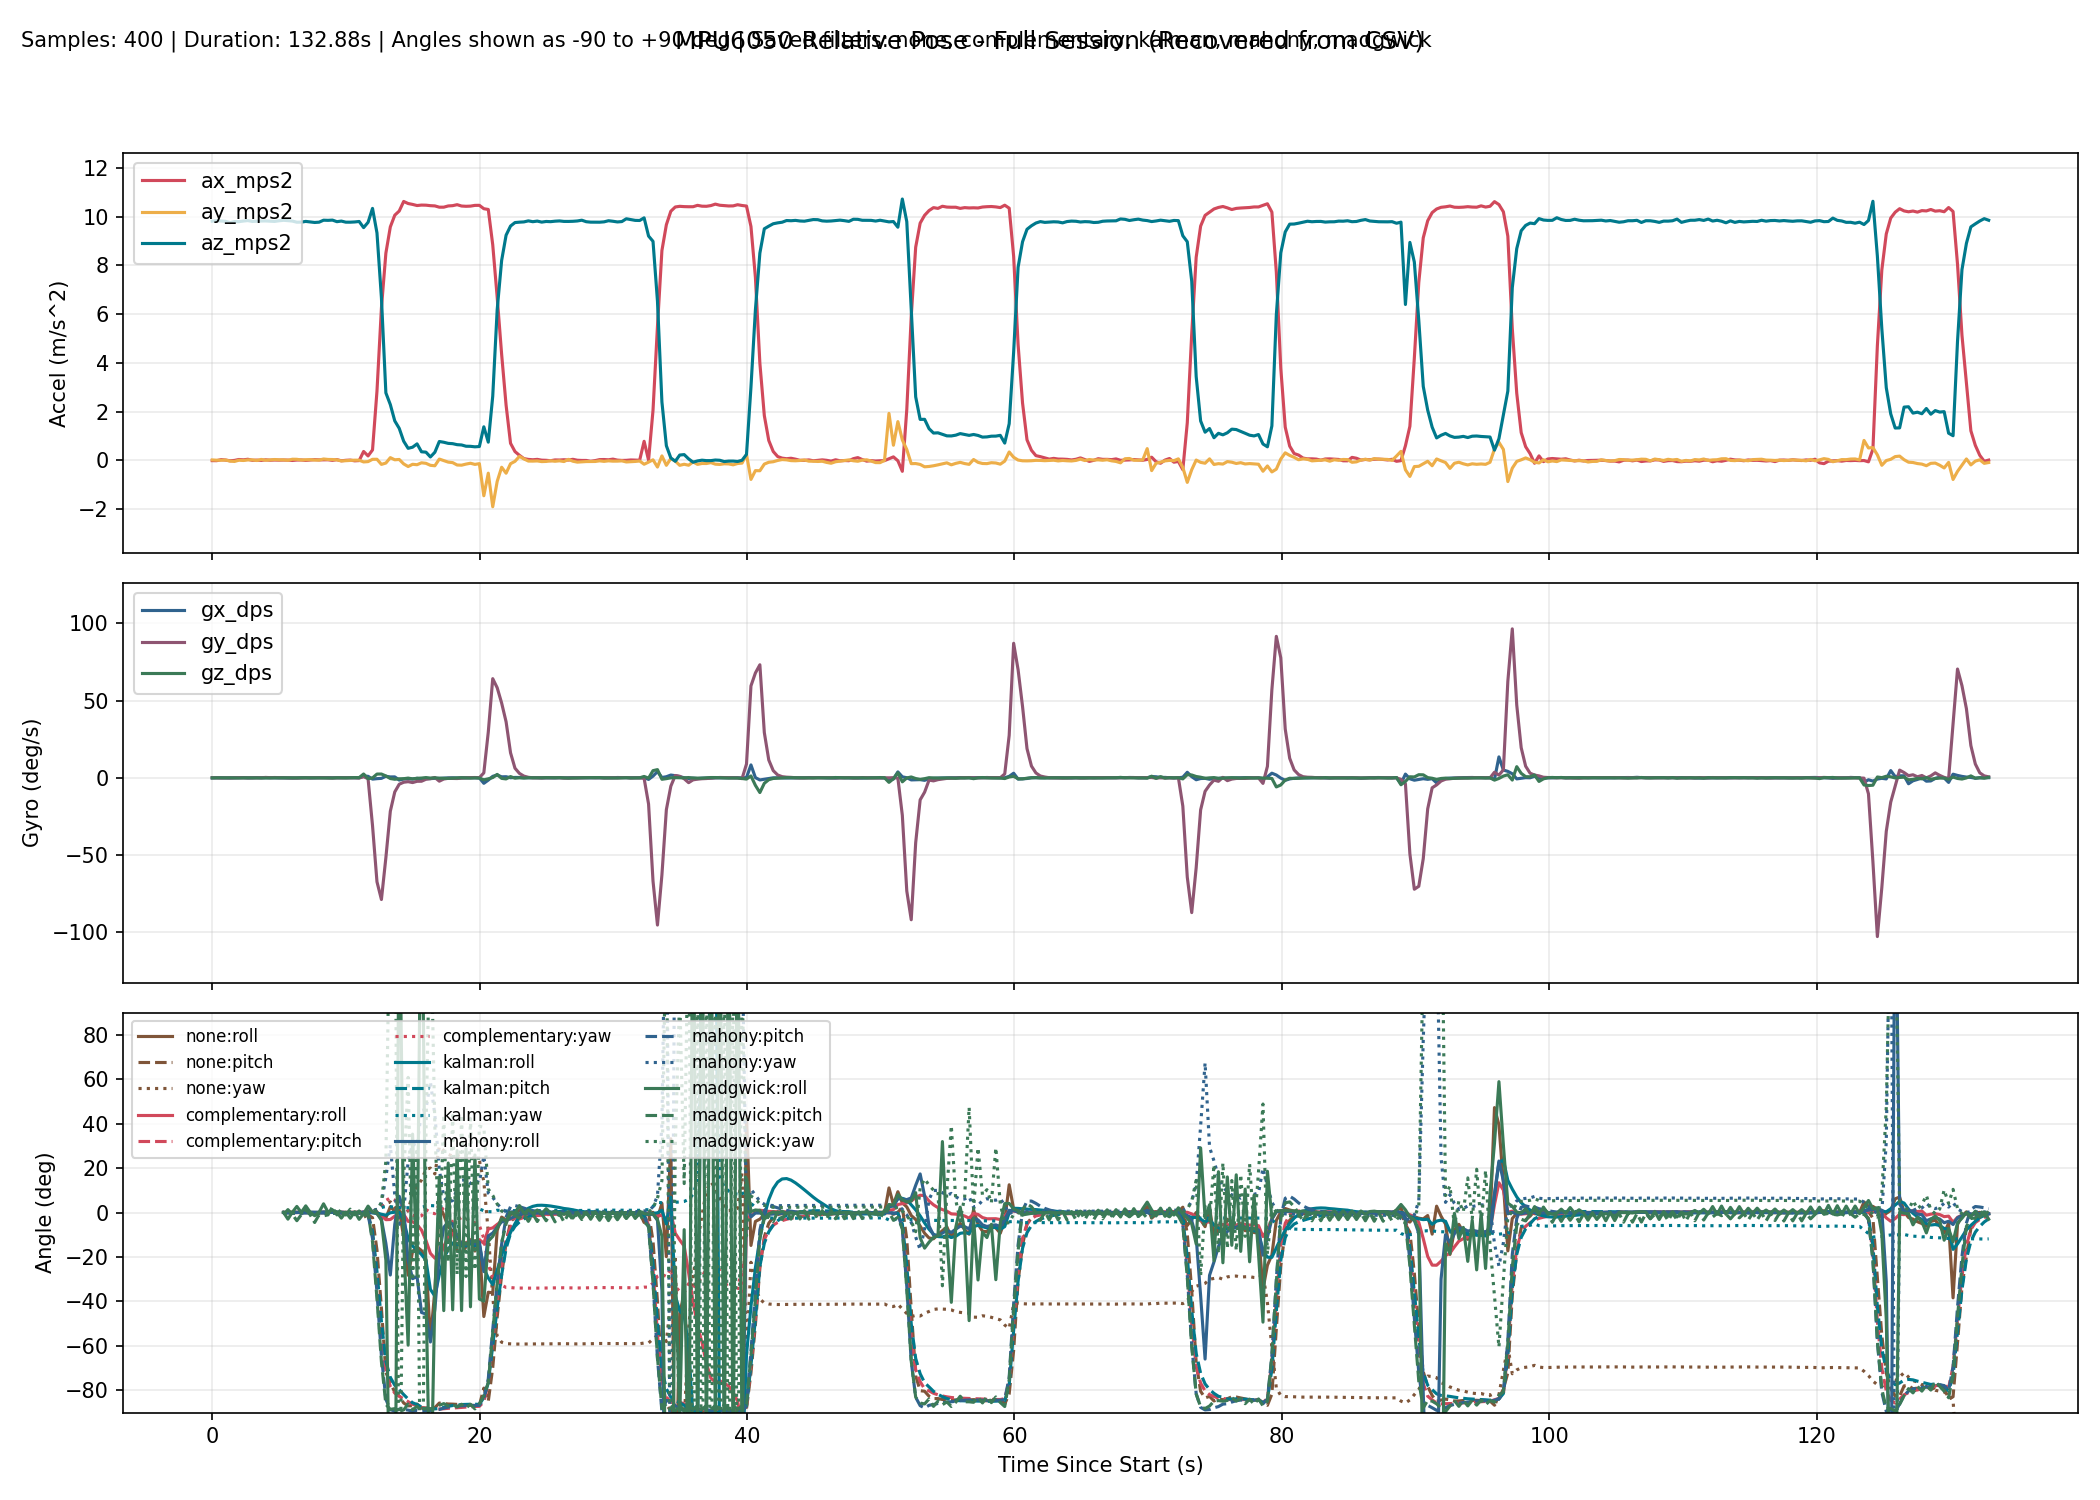

The data file committed next to this chart (first rows):
millis, time_s, phase, baseline_ready, ax_mps2, ay_mps2, az_mps2, gx_dps, gy_dps, gz_dps, none_roll_deg, none_pitch_deg, none_yaw_deg, complementary_roll_deg, complementary_pitch_deg, complementary_yaw_deg, kalman_roll_deg, kalman_pitch_deg, kalman_yaw_deg, mahony_roll_deg, mahony_pitch_deg, mahony_yaw_deg, madgwick_roll_deg, madgwick_pitch_deg
20307, 20.31, baseline, 0, -0.01616, 0.01257, 9.813, -0.06107, 0.06107, -0.0458, , , , , , , , , , , , , , 
20640, 20.64, baseline, 0, -0.0176, 0.001077, 9.833, 0.02595, 0.01985, 0.004580, , , , , , , , , , , , , , 
20973, 20.97, baseline, 0, 0.02492, -0.000646, 9.819, 0.001221, -0.09741, 0.04305, , , , , , , , , , , , , , 
21306, 21.31, baseline, 0, 0.007456, 0.008720, 9.805, 0.03713, -0.01148, -0.01942, , , , , , , , , , , , , , 
21639, 21.64, baseline, 0, -0.02252, -0.03494, 9.751, -0.08133, -0.08704, 0.02887, , , , , , , , , , , , , , 
21972, 21.97, baseline, 0, -0.007211, -0.04953, 9.795, -0.000471, 0.03847, -0.05715, , , , , , , , , , , , , , 
22305, 22.3, baseline, 0, 0.03052, 0.002095, 9.793, 0.08225, 0.107, -0.119, , , , , , , , , , , , , , 
22638, 22.64, baseline, 0, 0.01688, -0.0103, 9.818, 0.0787, 0.01532, 0.002764, , , , , , , , , , , , , , 
22971, 22.97, baseline, 0, 0.04015, 0.01204, 9.836, -0.03722, -0.03052, 0.005686, , , , , , , , , , , , , , 
23304, 23.3, baseline, 0, -0.003693, 0.01667, 9.8, -0.01947, -0.02595, -0.02063, , , , , , , , , , , , , , 
23638, 23.64, baseline, 0, 0.004628, -0.01165, 9.809, 0.1205, 0.02626, -0.07695, , , , , , , , , , , , , , 
23971, 23.97, baseline, 0, -0.007845, 0.03305, 9.818, 0.006961, 0.05631, -0.07658, , , , , , , , , , , , , , 
24304, 24.3, baseline, 0, 0.01733, -0.000786, 9.821, 0.07607, 0.2561, -0.0856, , , , , , , , , , , , , , 
24637, 24.64, baseline, 0, 0.000109, 0.01441, 9.81, 0.05791, 0.1162, -0.06172, , , , , , , , , , , , , , 
24970, 24.97, baseline, 0, 0.009022, 0.02911, 9.802, 0.000262, 0.2022, -0.001787, , , , , , , , , , , , , , 
25303, 25.3, baseline, 0, 0.003968, 0.01631, 9.828, 0.004685, 0.1129, -0.02362, , , , , , , , , , , , , , 
25636, 25.64, tracking, 1, 0.007692, 0.01694, 9.848, -0.06225, 0.07266, 0.03177, 0.07971, -0.01472, -0.08365, 0.03737, 0.07963, -0.08373, 0.0331, -0.01469, -0.08396, 0.05923, 0.05171, -0.08372, 0.09624, -0.9743
25969, 25.97, tracking, 1, 0.004873, -0.001484, 9.834, -0.1211, -0.1129, -0.001030, -0.02749, 0.001650, -0.08405, -0.0109, 0.02466, -0.08408, -0.02247, -0.07063, -0.08426, -0.01382, -0.01971, -0.08408, -2.965, 1.317
26302, 26.3, tracking, 1, -0.009184, 0.04142, 9.815, -0.1309, -0.09555, -0.04163, 0.223, 0.08364, -0.09792, -0.01713, -0.004864, -0.09793, 0.01094, -0.0792, -0.09811, 0.01761, -0.03425, -0.09794, 0.1662, -0.8293
26635, 26.64, tracking, 1, 0.008178, 0.03848, 9.769, -0.03861, -0.1252, -0.03955, 0.2068, -0.01793, -0.1112, 0.001270, -0.0536, -0.1111, 0.05988, -0.1169, -0.1113, 0.06392, -0.08765, -0.1112, 2.757, -3.661
26968, 26.97, tracking, 1, 0.01081, 0.01, 9.772, -0.01086, -0.07758, 0.02998, 0.0398, -0.03336, -0.1013, -0.000302, -0.08384, -0.1011, 0.0554, -0.134, -0.1013, 0.04841, -0.1126, -0.1012, 0.07983, -0.9637
27301, 27.3, tracking, 1, -0.006808, 0.02016, 9.802, 0.09184, 0.005610, -0.02007, 0.09899, 0.06982, -0.1081, 0.03633, -0.07052, -0.1078, 0.09181, -0.09232, -0.108, 0.09201, -0.0671, -0.1079, 3.018, 1.508
27634, 27.63, tracking, 1, 0.01056, 0.02279, 9.778, -0.05945, 0.02515, 0.001133, 0.1147, -0.03187, -0.1076, 0.02699, -0.06892, -0.1074, 0.08575, -0.08385, -0.1076, 0.07592, -0.06414, -0.1075, 0.1367, -1.007
27967, 27.97, tracking, 1, 0.0247, 0.008038, 9.759, -0.005459, 0.05128, -0.02245, 0.02833, -0.115, -0.115, 0.02139, -0.07263, -0.1148, 0.06762, -0.09689, -0.1151, 0.05443, -0.08113, -0.1149, -1.416, -4.475
28300, 28.3, tracking, 1, 0.01455, 0.005011, 9.771, 0.1215, 0.01593, -0.01356, 0.01052, -0.05527, -0.1196, 0.04989, -0.07683, -0.1193, 0.07545, -0.09904, -0.1196, 0.07643, -0.08435, -0.1194, 0.1463, -0.9713
28633, 28.63, tracking, 1, 0.0148, 0.05121, 9.852, 0.06233, 0.06592, -0.005424, 0.2789, -0.05603, -0.1214, 0.09763, -0.06637, -0.1211, 0.1444, -0.08921, -0.1214, 0.1608, -0.07011, -0.1212, 3.945, -1.475
28966, 28.97, tracking, 1, 0.01921, 0.03233, 9.846, 0.112, -0.06982, -0.02507, 0.1693, -0.08175, -0.1298, 0.1358, -0.09974, -0.1295, 0.1756, -0.1222, -0.1297, 0.1971, -0.1144, -0.1297, 0.1959, -1.039
29299, 29.3, tracking, 1, -0.004887, 0.02909, 9.856, 0.0402, -0.1104, -0.1062, 0.1502, 0.05842, -0.1654, 0.1452, -0.1185, -0.165, 0.173, -0.1118, -0.1651, 0.1911, -0.1106, -0.1651, 1.162, 2.619
29632, 29.63, tracking, 1, 0.02426, 0.01487, 9.791, 0.06646, -0.007507, 0.05828, 0.06814, -0.112, -0.1459, 0.1481, -0.131, -0.1456, 0.1495, -0.1265, -0.1457, 0.1684, -0.1308, -0.1457, 0.1752, -1.063
29965, 29.96, tracking, 1, -0.02298, -0.02961, 9.816, 0.09987, 0.0199, 0.02789, -0.1917, 0.1641, -0.1367, 0.1211, -0.09245, -0.1362, 0.05588, -0.0474, -0.1365, 0.07792, -0.0431, -0.1362, -2.491, 1.639
30298, 30.3, tracking, 1, -0.003085, -0.01723, 9.771, 0.06743, -0.0241, -0.05755, -0.1199, 0.04811, -0.1558, 0.09985, -0.08947, -0.1554, -0.008726, -0.02969, -0.1556, 0.03068, -0.03788, -0.1554, 0.1848, -1.11
30631, 30.63, tracking, 1, 0.006308, -0.007969, 9.77, 0.1094, 0.01784, 0.05026, -0.06561, -0.006969, -0.1391, 0.1017, -0.0834, -0.1386, -0.03441, -0.0228, -0.1389, 0.03121, -0.03881, -0.1386, -2.542, 1.527
30964, 30.96, tracking, 1, -0.02441, 0.002918, 9.78, 0.06209, 0.03004, 0.1438, -0.001758, 0.1731, -0.09125, 0.09945, -0.04782, -0.0907, -0.04676, 0.03845, -0.09108, 0.03706, 0.02457, -0.09077, 0.3487, -0.976
31297, 31.3, tracking, 1, -0.01371, 0.001526, 9.799, -0.01639, -0.1162, 0.1537, -0.009901, 0.1102, -0.04006, 0.07408, -0.0684, -0.03959, -0.0752, 0.03255, -0.03989, 0.01212, -0.002780, -0.03963, -3.052, 0.7252
31630, 31.63, tracking, 1, 0.3597, -0.06942, 9.547, 1.106, 0.7459, 2.489, -0.435, -2.128, 0.7903, 0.3071, -0.1806, 0.7882, 0.03614, -0.4542, 0.7893, 0.2243, -0.4807, 0.7887, -0.4823, -2.111
31963, 31.96, tracking, 1, 0.1773, -0.05614, 9.764, 0.9922, -0.581, -0.5617, -0.3479, -1.01, 0.6036, 0.4861, -0.4794, 0.5989, 0.08846, -0.8447, 0.6026, 0.3623, -0.8666, 0.6021, 2.903, -0.007846
32296, 32.3, tracking, 1, 0.4232, 0.03824, 10.34, -0.826, -30.93, -0.05062, 0.1935, -2.314, 0.6722, 0.2101, -9.522, 0.5179, -0.1542, -8.542, 0.5924, 0.03149, -11.67, 0.5522, 0.2569, -13.22
32629, 32.63, tracking, 1, 2.834, 0.04007, 9.33, -0.5365, -67.31, 2.444, 0.2273, -16.87, 1.499, -0.2116, -29.69, 1.387, -0.2343, -26.43, 1.423, -0.4944, -35.82, 1.53, -0.2816, -38.76
32962, 32.96, tracking, 1, 6.244, -0.1704, 6.669, -0.3429, -78.79, 2.462, -1.487, -43.07, 2.481, -1.473, -54, 3.009, -0.7627, -49.04, 2.275, -3.053, -64.45, 4.356, -3.495, -67.1
33295, 33.3, tracking, 1, 8.5, -0.1152, 2.764, 1.017, -51.71, 1.218, -2.44, -71.94, 4.094, -3.205, -71.32, 5.448, -1.173, -66.99, 2.74, -13.85, -84.02, 15.78, -21.47, -86.32
33628, 33.63, tracking, 1, 9.577, 0.1066, 2.284, 0.5763, -21.63, -0.4517, 2.601, -76.54, 4.841, -3.118, -78.23, 6.578, -0.1011, -74.17, 2.647, -28.1, -88.72, 30.38, -155, -88.55
33961, 33.96, tracking, 1, 10.06, 0.01856, 1.614, 0.6107, -9.115, -0.9226, 0.5481, -80.85, 2.375, -1.61, -81.22, 5.6, 0.1549, -77.69, 2.392, -5.351, -89.26, 7.857, -176.9, -88.22
34294, 34.29, tracking, 1, 10.23, 0.0322, 1.309, -1.437, -4.136, -0.6118, 1.265, -82.68, 0.823, -0.5856, -82.62, 4.368, 0.09338, -79.71, 2.233, 7.323, -88.45, -5.295, 157.2, -89.43
34627, 34.63, tracking, 1, 10.62, -0.1505, 0.7813, -0.7441, -2.859, -0.5653, -11.16, -85.69, -0.9584, -0.8258, -83.9, 2.538, -3.544, -81.89, 2.118, 1.298, -88.53, 0.4715, -13.63, -88.8
34960, 34.96, tracking, 1, 10.54, -0.2581, 0.4885, -0.6824, -2.49, -0.1666, -28.2, -86.97, 0.8572, -3.952, -85.07, 1.289, -11.69, -83.9, 2.178, -21.55, -88.9, 23.08, -59.67, -86.14
35293, 35.29, tracking, 1, 10.5, -0.1661, 0.5351, -0.7722, -3.066, -0.685, -17.51, -86.91, 8.701, -4.112, -86.24, -1.207, -15.06, -85.58, 2.123, -29.75, -89.28, 31.03, 35.29, -88.77
35627, 35.63, tracking, 1, 10.45, -0.1839, 0.6716, -0.3043, -2.243, -0.2969, -15.5, -86.16, 11.8, -5.451, -86.88, -1.889, -16.87, -86.39, 2.166, -28.76, -88.99, 29.94, -28.23, -87.15
35960, 35.96, tracking, 1, 10.47, -0.1048, 0.3469, -0.8087, -2.207, -0.1508, -17.11, -87.98, 14.65, -7.873, -87.68, -1.483, -18.89, -87.49, 2.457, -44.98, -89.32, 45.9, 176.7, -89.3
36293, 36.29, tracking, 1, 10.47, -0.1263, 0.332, -0.4838, -0.9333, 0.1733, -21.06, -88.02, 19.46, -12.54, -88, 1.327, -21.46, -88, 2.8, -45.65, -89.13, 46.41, -35.16, -88.04
36626, 36.63, tracking, 1, 10.45, -0.2082, 0.1349, -0.5187, -0.5245, -0.1551, -57.36, -88.61, 20, -18.36, -88.25, 0.1566, -34.56, -88.44, 3.144, -58.24, -89.11, 58.82, -140.5, -88.41
36959, 36.96, tracking, 1, 10.44, -0.2266, 0.3276, -0.2945, 0.2116, -0.01625, -34.9, -87.78, 17.38, -20.53, -88.14, -0.5401, -37.59, -88.34, 3.025, -43.51, -88.66, 44, -37.93, -88
37292, 37.29, tracking, 1, 10.39, 0.04764, 0.7696, -0.3651, -2.169, -0.2492, 3.523, -85.72, 29.69, -20.48, -88.38, 3.804, -27.89, -88.16, 2.778, -19.03, -88.6, 19.41, 16.02, -86.72
37625, 37.62, tracking, 1, 10.39, -0.01362, 0.7381, -0.2148, -0.7622, -0.3379, -1.094, -85.9, 27.87, -15.22, -88.26, 0.9807, -20.79, -87.64, 2.333, -6.644, -88.01, 6.959, -44.13, -85.97
37958, 37.96, tracking, 1, 10.44, -0.07692, 0.6924, -0.02178, -0.3278, -0.3596, -6.393, -86.15, 26.18, -10.93, -88.07, -2.694, -16.53, -87.17, 2.016, -4.285, -87.53, 4.59, 22.29, -87.01
38291, 38.29, tracking, 1, 10.45, -0.09792, 0.6799, 0.009609, -0.4013, -0.1988, -8.258, -86.2, 25.4, -9.443, -87.93, -4.165, -13.69, -86.83, 1.843, -5.115, -87.24, 5.42, -43.77, -86.22
38624, 38.62, tracking, 1, 10.49, -0.1954, 0.639, -0.08318, -0.4537, -0.02456, -17.06, -86.32, 25.61, -11.48, -87.83, -3.406, -14.22, -86.62, 1.778, -10.44, -87.12, 10.71, 27.83, -87.51
38957, 38.96, tracking, 1, 10.43, -0.2028, 0.6269, -0.04701, -0.1494, 0.08636, -17.98, -86.35, 26.27, -13.65, -87.65, -2.234, -15.03, -86.39, 1.755, -14.29, -86.93, 14.54, -44.13, -86.25
39290, 39.29, tracking, 1, 10.42, -0.1583, 0.5747, 0.03158, 0.008940, -0.05706, -15.47, -86.69, 25.98, -13.69, -87.52, -2.686, -15.01, -86.3, 1.718, -14.53, -86.87, 14.79, 28.8, -87.95
39623, 39.62, tracking, 1, 10.43, -0.1233, 0.5711, 0.05385, 0.1456, -0.1648, -12.26, -86.76, 24.85, -12.32, -87.39, -4.185, -14.07, -86.25, 1.653, -12.76, -86.81, 13.04, -42.41, -86.22
39956, 39.96, tracking, 1, 10.46, -0.1711, 0.5509, -0.01052, 0.2002, -0.01554, -17.33, -86.81, 24.52, -12.89, -87.26, -4.557, -14.92, -86.25, 1.647, -14.08, -86.77, 14.35, 25.9, -88.33
... 340 more rows
